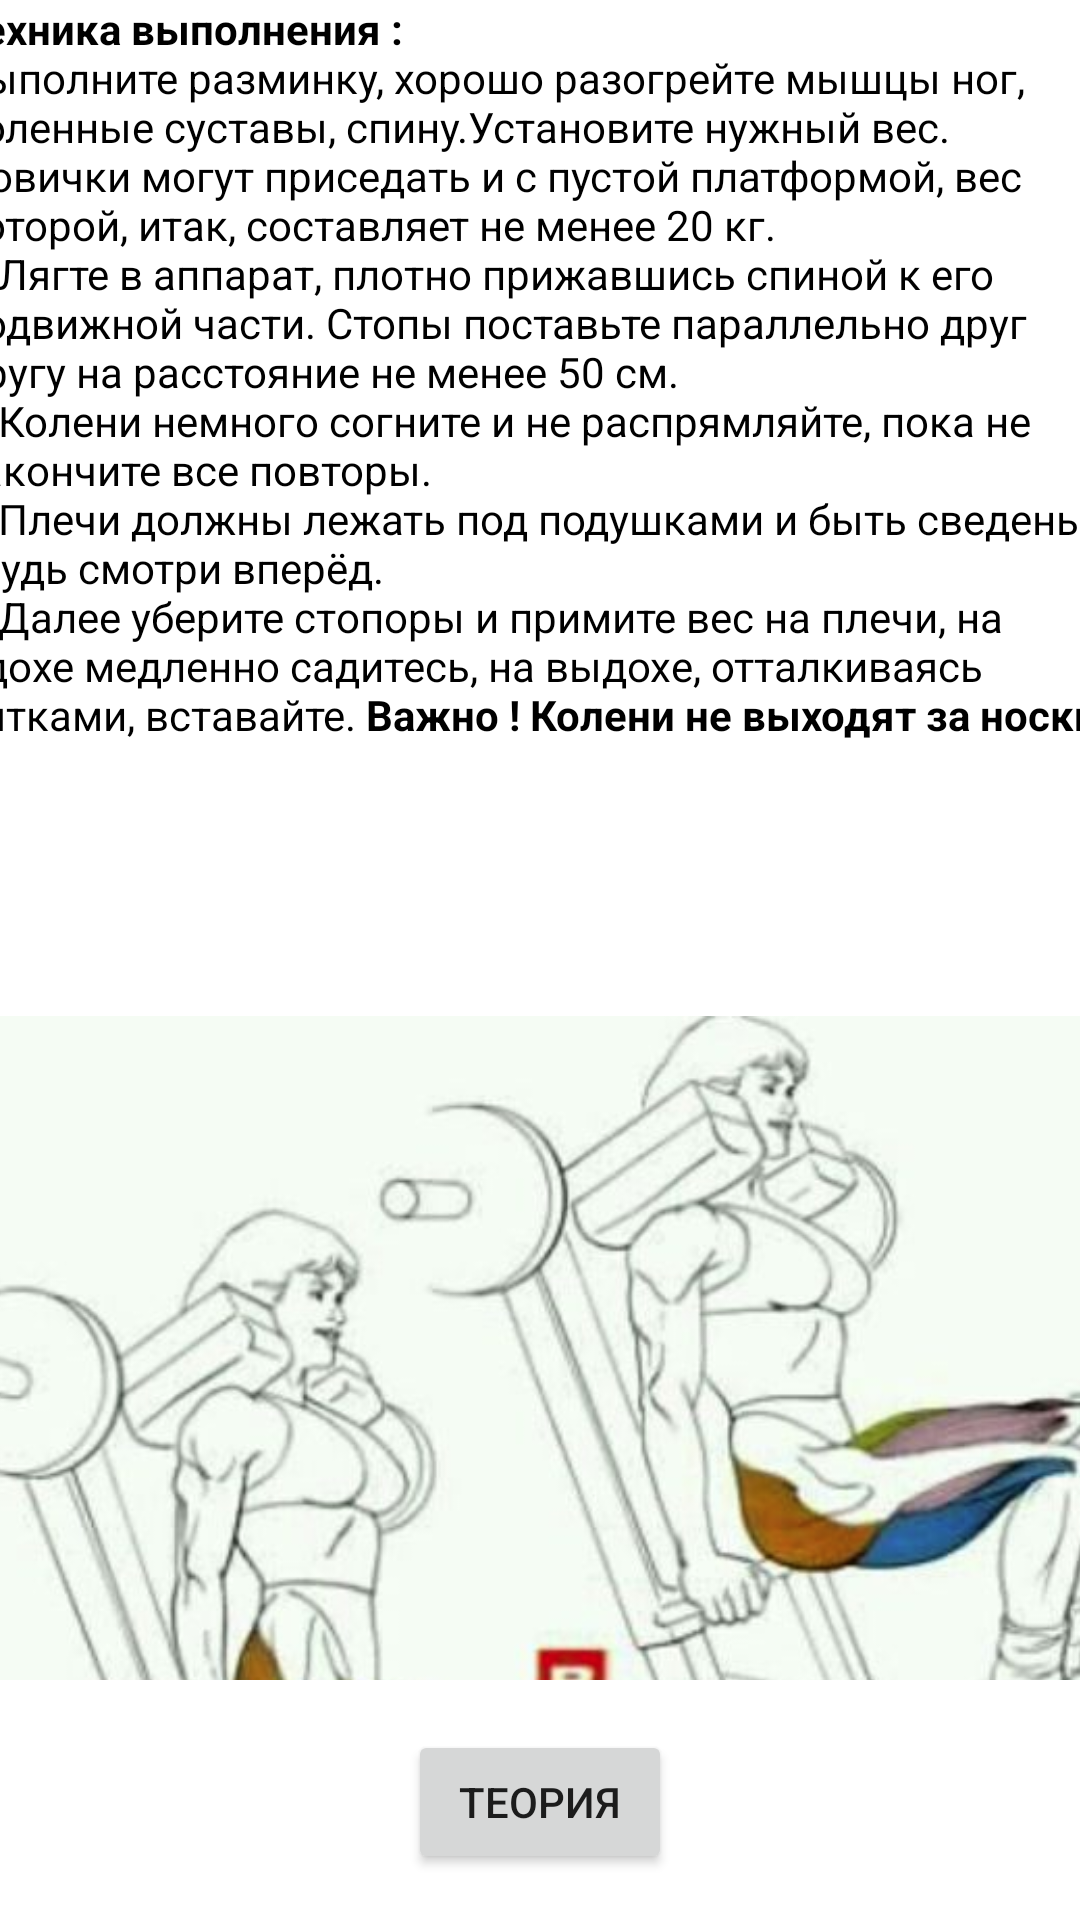

Reconstruct the res/layout file that produces this screen, plus the resources it refers to.
<!-- AndroidManifest.xml: application theme Theme.YouTraining -->
<!-- res/layout/activity_gakk_squats.xml -->
<?xml version="1.0" encoding="utf-8"?>
<androidx.constraintlayout.widget.ConstraintLayout xmlns:android="http://schemas.android.com/apk/res/android"
    xmlns:app="http://schemas.android.com/apk/res-auto"
    xmlns:tools="http://schemas.android.com/tools"
    android:layout_width="match_parent"
    android:layout_height="match_parent"
    tools:context=".GakkSquats">

    <ScrollView
        android:id="@+id/scrollView2"
        android:layout_width="415dp"
        android:layout_height="560dp"
        android:layout_marginBottom="7dp"
        app:layout_constraintBottom_toTopOf="@+id/WhatAboutBenchPress"
        app:layout_constraintEnd_toEndOf="parent"
        app:layout_constraintStart_toStartOf="parent"
        app:layout_constraintTop_toTopOf="parent">

        <LinearLayout
            android:gravity="center"
            android:layout_width="match_parent"
            android:layout_height="wrap_content"
            android:orientation="vertical" >

            <TextView
                android:layout_width="388dp"
                android:layout_height="wrap_content"
                android:text="@string/Gakk1"
                android:textColor="@color/black" />

            <ImageView
                android:id="@+id/imageView12"
                android:layout_width="match_parent"
                android:layout_height="wrap_content"
                app:srcCompat="@drawable/gakk" />


        </LinearLayout>


    </ScrollView>

    <Button
        android:id="@+id/WhatAbout"
        android:layout_width="wrap_content"
        android:layout_height="wrap_content"
        android:layout_marginTop="2dp"
        android:layout_marginBottom="1dp"
        android:gravity="center"
        android:text="Теория"
        app:layout_constraintBottom_toBottomOf="parent"
        app:layout_constraintEnd_toEndOf="parent"
        app:layout_constraintStart_toStartOf="parent"
        app:layout_constraintTop_toBottomOf="@+id/scrollView2" />


</androidx.constraintlayout.widget.ConstraintLayout>
<!-- resources referenced by this layout -->
<resources>
  <!-- drawable gakk: png bitmap (drawable, 272982 bytes) -->
  <string name="Gakk1"><b>Техника выполнения :</b>
          \nВыполните разминку, хорошо разогрейте мышцы ног, коленные суставы, спину.Установите нужный вес. Новички могут приседать и с пустой платформой, вес которой, итак, составляет не менее 20 кг.
          \n1)Лягте в аппарат, плотно прижавшись спиной к его подвижной части. Стопы поставьте параллельно друг другу на расстояние не менее 50 см.
          \n2)Колени немного согните и не распрямляйте, пока не закончите все повторы.
          \n3)Плечи должны лежать под подушками и быть сведены, грудь смотри вперёд.
          \n4)Далее уберите стопоры и примите вес на плечи, на вдохе медленно садитесь, на выдохе, отталкиваясь пятками, вставайте. <b>Важно ! Колени не выходят за носки.</b>
      </string>
  <style name="Theme.YouTraining" parent="Theme.MaterialComponents.DayNight.DarkActionBar">
          
          <item name="colorPrimary">@color/purple_500</item>
          <item name="colorPrimaryVariant">@color/purple_700</item>
          <item name="colorOnPrimary">@color/white</item>
          
          <item name="colorSecondary">@color/teal_200</item>
          <item name="colorSecondaryVariant">@color/teal_700</item>
          <item name="colorOnSecondary">@color/black</item>
          
          <item name="android:statusBarColor" tools:targetApi="l">?attr/colorPrimaryVariant</item>
          
      </style>
  <!-- not gathered from this repository: default colours our renderer supplied (Android Studio template values) -->
  <color name="purple_500">#FF6200EE</color>
  <color name="purple_700">#FF3700B3</color>
  <color name="teal_200">#FF03DAC5</color>
  <color name="teal_700">#FF018786</color>
  <color name="black">#FF000000</color>
  <color name="white">#FFFFFFFF</color>
</resources>
